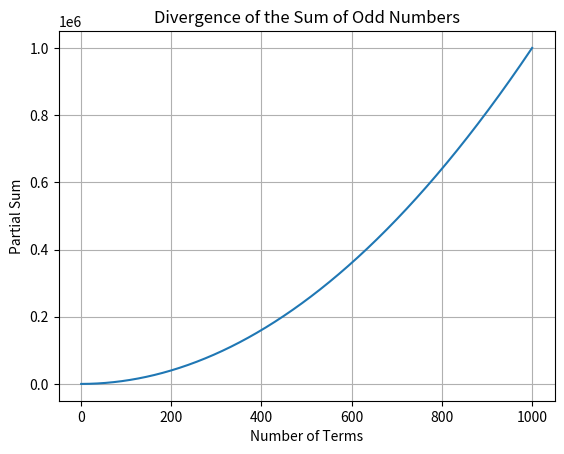

Generate this figure with matplotlib:
def sum_of_odd_numbers(n):
    sum = 0
    for i in range(n):
        odd_number = 2 * i + 1
        sum += odd_number
        yield sum

n_terms = 1000  # Adjust the number of terms to observe the divergence
partial_sums = list(sum_of_odd_numbers(n_terms))

# Plotting the partial sums to visualize divergence
import matplotlib.pyplot as plt

plt.plot(range(1, n_terms + 1), partial_sums)
plt.xlabel("Number of Terms")
plt.ylabel("Partial Sum")
plt.title("Divergence of the Sum of Odd Numbers")
plt.grid()
plt.show()
